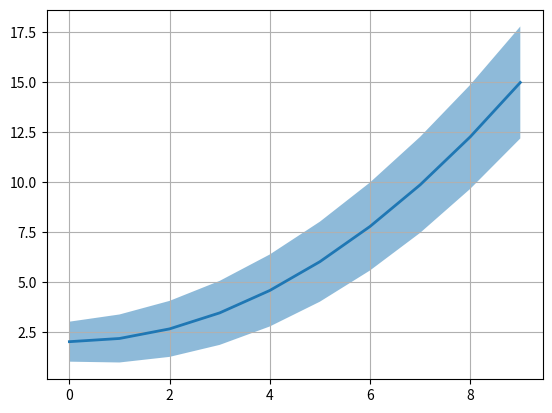

The matplotlib source for this figure:
import matplotlib.pyplot as plt
import numpy as np

x = np.array([0, 1, 2, 3, 4, 5, 6, 7, 8, 9])

y1 = (0.4 * x)**2 + (0.2 * x) + 3
y2 = (0.4 * x)**2 - (0.2 * x) + 1

figura, eixo = plt.subplots()

eixo.fill_between(x, y1, y2, alpha=0.5, linewidth=0)
eixo.plot(x, (y1 + y2)/2, linewidth=2)

# Adiciona grade aos dois eixos do gráfico
eixo.grid(axis='both')

plt.show()
